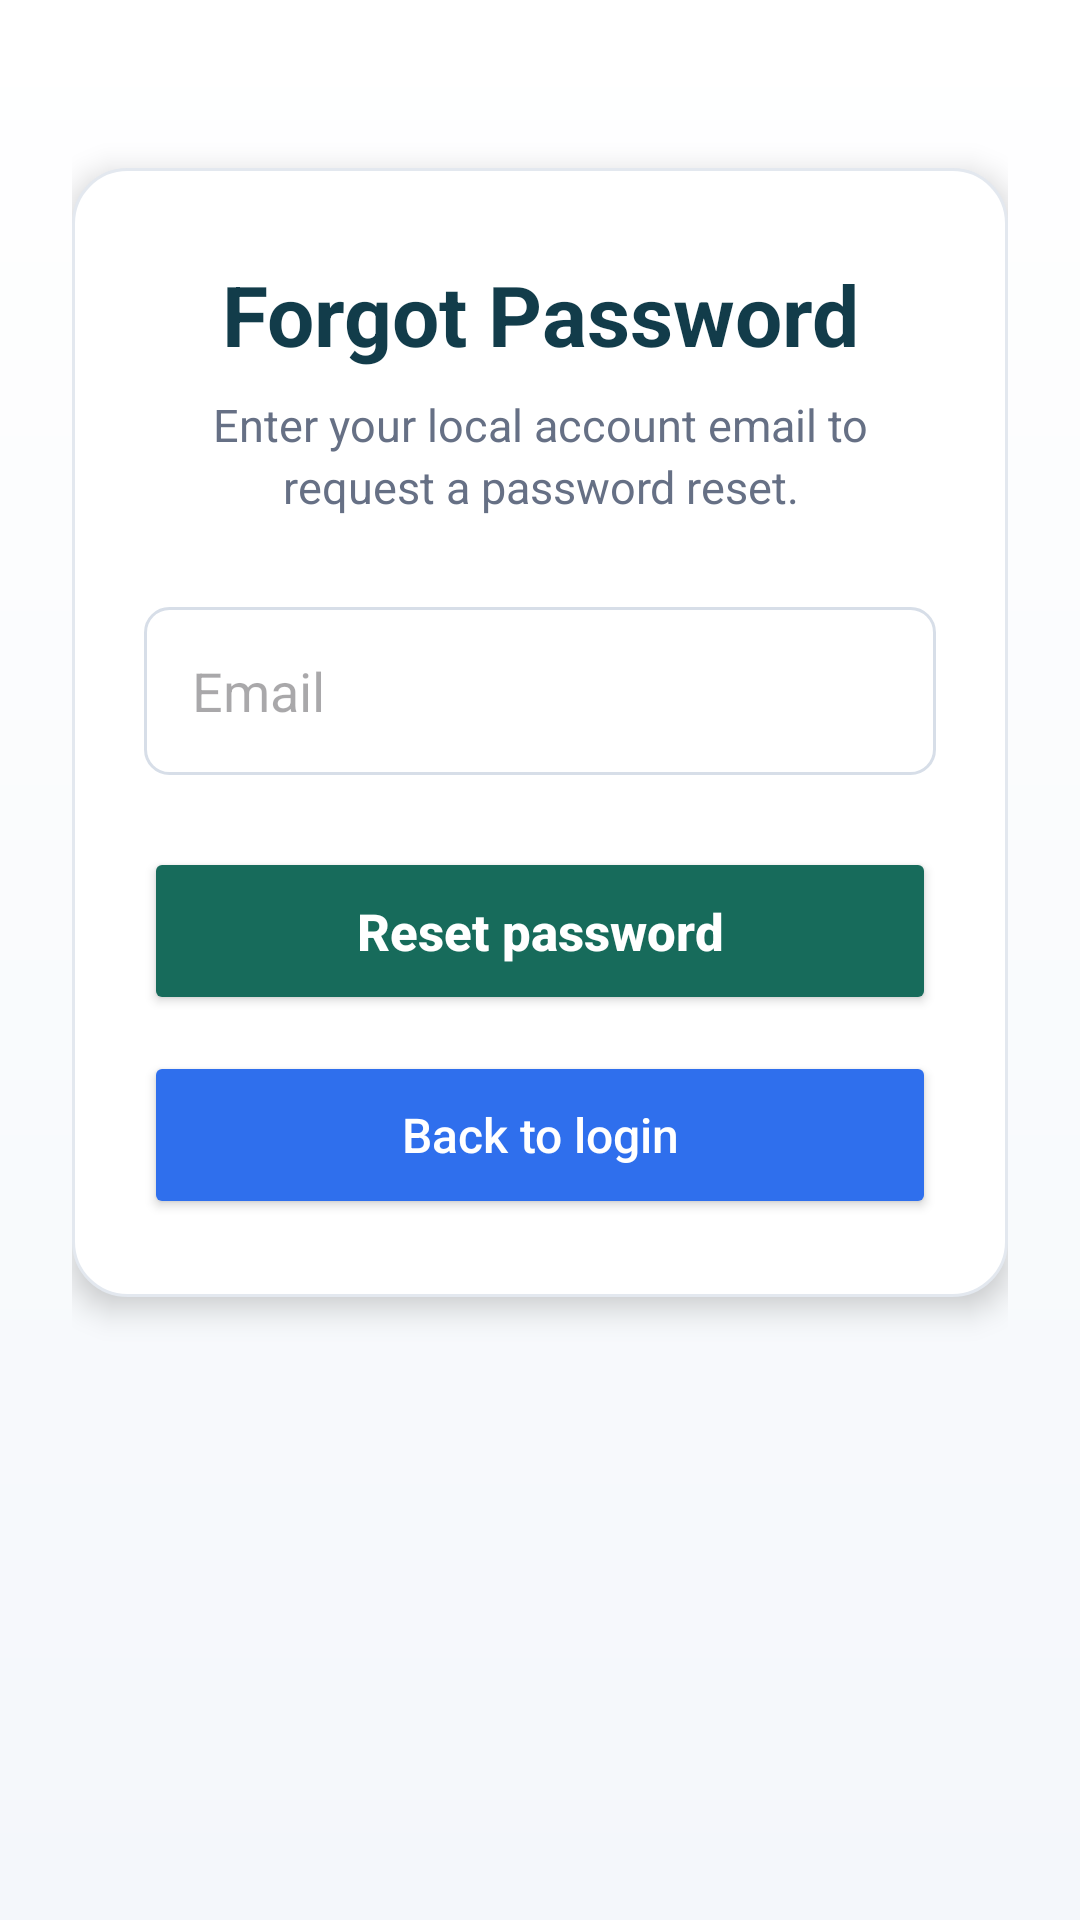

Reconstruct the res/layout file that produces this screen, plus the resources it refers to.
<!-- AndroidManifest.xml: application theme Theme.MyApplication -->
<!-- res/layout/activity_forgot_password.xml -->
<?xml version="1.0" encoding="utf-8"?>
<ScrollView xmlns:android="http://schemas.android.com/apk/res/android"
    xmlns:app="http://schemas.android.com/apk/res-auto"
    xmlns:tools="http://schemas.android.com/tools"
    android:layout_width="match_parent"
    android:layout_height="match_parent"
    android:background="@drawable/app_screen_background"
    android:fillViewport="true"
    tools:context=".ForgotPasswordActivity">

    <androidx.constraintlayout.widget.ConstraintLayout
        android:id="@+id/main"
        android:layout_width="match_parent"
        android:layout_height="wrap_content"
        android:paddingStart="24dp"
        android:paddingEnd="24dp"
        android:paddingBottom="40dp">

        <LinearLayout
            android:id="@+id/forgotPasswordCard"
            android:layout_width="0dp"
            android:layout_height="wrap_content"
            android:layout_marginTop="56dp"
            android:background="@drawable/auth_card_background"
            android:elevation="6dp"
            android:orientation="vertical"
            android:paddingStart="24dp"
            android:paddingTop="30dp"
            android:paddingEnd="24dp"
            android:paddingBottom="26dp"
            app:layout_constraintEnd_toEndOf="parent"
            app:layout_constraintStart_toStartOf="parent"
            app:layout_constraintTop_toTopOf="parent"
            app:layout_constraintWidth_max="520dp">

            <TextView
                android:id="@+id/forgotPasswordTitleTextView"
                android:layout_width="match_parent"
                android:layout_height="wrap_content"
                android:gravity="center"
                android:text="Forgot Password"
                android:textColor="@color/app_primary_dark"
                android:textSize="28sp"
                android:textStyle="bold" />

            <TextView
                android:id="@+id/forgotPasswordSubtitleTextView"
                android:layout_width="match_parent"
                android:layout_height="wrap_content"
                android:layout_marginTop="8dp"
                android:gravity="center"
                android:lineSpacingExtra="3dp"
                android:text="Enter your local account email to request a password reset."
                android:textColor="@color/text_secondary"
                android:textSize="15sp" />

            <EditText
                android:id="@+id/forgotEmailEditText"
                android:layout_width="match_parent"
                android:layout_height="56dp"
                android:layout_marginTop="30dp"
                android:hint="Email"
                android:background="@drawable/input_background"
                android:inputType="textEmailAddress"
                android:paddingStart="16dp"
                android:paddingEnd="16dp"
                android:textDirection="ltr" />

            <Button
                android:id="@+id/resetPasswordButton"
                android:layout_width="match_parent"
                android:layout_height="56dp"
                android:layout_marginTop="24dp"
                android:backgroundTint="@color/app_primary"
                android:text="Reset password"
                android:textAllCaps="false"
                android:textColor="@color/white"
                android:textSize="17sp"
                android:textStyle="bold"
                app:cornerRadius="14dp" />

            <Button
                android:id="@+id/forgotBackToLoginButton"
                android:layout_width="match_parent"
                android:layout_height="56dp"
                android:layout_marginTop="12dp"
                android:backgroundTint="@color/app_accent"
                android:text="Back to login"
                android:textAllCaps="false"
                android:textColor="@color/white"
                android:textSize="16sp"
                app:cornerRadius="14dp" />
        </LinearLayout>
    </androidx.constraintlayout.widget.ConstraintLayout>
</ScrollView>
<!-- resources referenced by this layout -->
<resources>
  <color name="app_accent">#2F6FED</color>
  <color name="app_primary">#176B5B</color>
  <color name="app_primary_dark">#123C4A</color>
  <color name="text_secondary">#667085</color>
  <color name="white">#FFFFFFFF</color>
  <!-- drawable app_screen_background (drawable) -->
  <?xml version="1.0" encoding="utf-8"?>
  <shape xmlns:android="http://schemas.android.com/apk/res/android">
      <gradient
          android:angle="270"
          android:endColor="@color/app_background"
          android:startColor="#FFFFFF" />
  </shape>
  <!-- drawable auth_card_background (drawable) -->
  <?xml version="1.0" encoding="utf-8"?>
  <shape xmlns:android="http://schemas.android.com/apk/res/android">
      <solid android:color="@color/surface" />
      <stroke
          android:width="1dp"
          android:color="@color/card_stroke" />
      <corners android:radius="18dp" />
  </shape>
  <!-- drawable input_background (drawable) -->
  <?xml version="1.0" encoding="utf-8"?>
  <shape xmlns:android="http://schemas.android.com/apk/res/android">
      <solid android:color="@color/surface" />
      <stroke
          android:width="1dp"
          android:color="@color/input_stroke" />
      <corners android:radius="8dp" />
  </shape>
  <style name="Theme.MyApplication" parent="Base.Theme.MyApplication" />
  <color name="app_background">#F4F7FB</color>
  <color name="surface">#FFFFFFFF</color>
  <color name="card_stroke">#E3E8EF</color>
  <color name="input_stroke">#D7DEE8</color>
  <style name="Base.Theme.MyApplication" parent="Theme.Material3.DayNight.NoActionBar">
          <item name="android:windowLightStatusBar">true</item>
          <item name="android:statusBarColor">@color/app_background</item>
          <item name="android:navigationBarColor">@color/surface</item>
          <item name="colorPrimary">@color/app_primary</item>
          <item name="colorSecondary">@color/app_accent</item>
      </style>
</resources>
